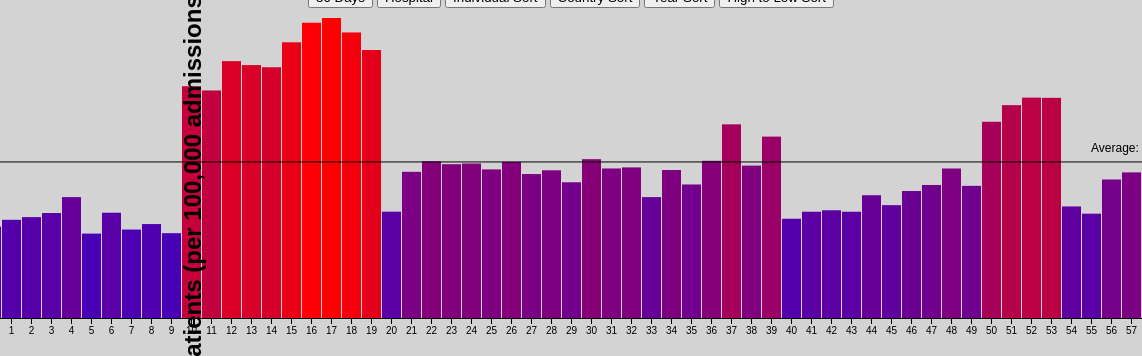
D3 v5 page, settled after 480 driven frames (8 s of simulated time); the page loaded 1 data file(s).


// ── sepsisJS.js
//Version 5
//Added Average line
//Added gradient to charts
//Added a country filter
//Fixed Numbers being displayed
//Corrected the direction of the numbers
//y and hight where doing what the other was supposed to do that has now been corrected
//Centered text inside of bar
//Changed the high of the average text as when using country filter text would be outside of svg meaning it is not displayed

//Setting width and hight variables
var w = 1200;
var h = 300;

//Setting base sort number to 1 to say not to sort data
sortNum = 1;

//Imports csv data defining 3 pieces of data then loading it into the variable dataset
d3.csv("sepsis_30day_data.csv", function(d)
{
    return {
        Country: d.Reference,
        date: +d.TIME_PERIOD,
        number: +d.OBS_VALUE
    };
}).then(function(data)
{
    dataset = data;
    maindata = dataset;
    barChart(dataset);
});

function barChart(data)
{
    if (sortNum == 2) //Checks what sort function we are using (Country)
    {
        var xscale = d3.scaleBand() //Creating and loading data onto the x axis and specifying spacing
                        .domain(data.map(d => d.Country))
                        .rangeRound([0,w])
                        .paddingInner(0.05);
    }

    else if (sortNum == 3) //Checks what sort function we are using (Year)
    {
        var xscale = d3.scaleBand() //Creating and loading data onto the x axis and specifying spacing
                        .domain(data.map(d => d.date))
                        .rangeRound([0,w])
                        .paddingInner(0.05);
    }

    else
    {
        var xscale = d3.scaleBand() //Creating and loading data onto the x axis and specifying spacing
                        .domain(d3.range(data.length))
                        .rangeRound([0,w])
                        .paddingInner(0.05);
    }

    //Create a colour gradient from blue to red
    colorScale = d3.scaleLinear()
                    .domain([0, d3.max(data, d => d.number)])
                    .range(["blue", "red"]);

    //Loads data onto y scale
    var yscale = d3.scaleLinear() 
                    .domain([0, d3.max(data, d => d.number)]) 
                    .range([h, 0]);

    //Formats x axis
    var xaxis = d3.axisBottom()
                .ticks(5)
                .scale(xscale);

    //Formats y axis
    var yaxis = d3.axisLeft()
                .ticks(5)
                .scale(yscale);

    //Creates svg onto webpage
    var svg = d3.select("#chart")
                    .append("svg")
                    .attr("width", w +60) //+60 gives space for the axis
                    .attr("height", h + 40) //+40 gives space for axis

    //Creates x axis
    svg.append("g")
        .attr("transform", "translate(40, "+ (h +10) +")")
        .call(xaxis);

    //Creates y axis
    svg.append("g")
        .attr("transform", "translate("+ (40) + ", 10)")
        .call(yaxis);

    //editing svg
    svg.selectAll("rect")
        .data(data)
        .enter()
        .append("rect")
        .attr("x", function(d, i)
        {
            if (sortNum == 2) //Checks what sort function we are using (Country)
            {
                return xscale(d.Country) +40; //Applies x scale
            }

            else if (sortNum == 3) //Checks what sort function we are using (year)
            {
                return xscale(d.date) +40; //Applies x scale
            }

            else
            {
                return xscale(i) +40; //Applies x scale
            }
            
        })
        .attr("y", function(d)
        {
            return yscale(d.number) +10; //Applies y scale
        })
        .attr("width", xscale.bandwidth()) //Adjust width of bars to fit all data in svg
        .attr("height", function(d)
        {
            return h - yscale(d.number); //adjust hight of bars to fit in svg
        })
        .attr("fill", d => colorScale(d.number)) //Sets colour of bars to black
        .on('mouseover', function(d, i) //This function applies when you mouse is hovered over a specific bar in the graph
        {
            d3.select(this)
                .attr("fill", "orange"); //Sets colour of bar to orange when hovering over
                
                var box = this.getBBox();
                svg.append("text") //Writes variable onto the bar as well as centres the text on the bar
                    .attr("id", "tooltip")
                    .attr("x", box.x + box.width / 1.5)
                    .attr("y", box.y + box.height / 2.4)
                    .attr("transform", "rotate(-90 " + (box.x + box.width / 1.5) + " " + (box.y + box.height / 2.4) + ")")
                    .text(d.number);
        })
        .on('mouseout', function(event, d) //This function sets it so when the mouse is no longer hovering over the bar it will revert back to black and remove the text
        {
            d3.select(this)
                .attr("fill", d => colorScale(d.number))
                d3.select("#tooltip").remove();
        })

    average = d3.mean(data, d=> d.number); //Creates an average of all the data
    
    //Draws a red line showing the average
    svg.append("line")
        //start of line
        .attr("x1", 40)
        .attr("y1", yscale(average) + 10)
        //end of line
        .attr("x2", w + 40)
        .attr("y2", yscale(average) + 10)
        //colour and width
        .attr("stroke", "black")
        .attr("stoke-width", 2);

    //Creates text displaying the average
    svg.append("text")
        .attr("x", w - 50)
        .attr("y", yscale(average))
        .attr("fill", "black")
        .style("font-size", "12px")
        .text("Average: " + average.toFixed(2)); //round to 2 decimal points
}

//This next section is for when one of the buttons is pressed the data on screen will react
function button(num)
{
    if (num == 1) //30 Days dataset SVG
    {
        d3.csv("sepsis_30day_data.csv", function(d)
        {
            return {
                Country: d.Reference,
                date: +d.TIME_PERIOD,
                number: +d.OBS_VALUE
            };
        }).then(function(data)
        {
            dataset = data;
            maindata = dataset;
            d3.select("#chart").selectAll("*").remove();
            barChart(dataset);
        });
    }

    if (num == 2) //Hospital dataset SVG
    {
        d3.csv("sepsis_hospital_data.csv", function(d)
        {
            return {
                Country: d.Reference,
                date: +d.TIME_PERIOD,
                number: +d.OBS_VALUE
            };
        }).then(function(data)
        {
            dataset = data;
            maindata = dataset;
            d3.select("#chart").selectAll("*").remove();
            barChart(dataset);
        });
    }

    if (num == 3) //Individual Sort
    {
        sortNum = 1; //Allows barChart to know what sort we are using
        d3.select("#chart").selectAll("*").remove();
        barChart(dataset, sortNum);
    }

    if (num == 4) //Country Sort
    {
        sortNum = 2; //Allows barChart to know what sort we are using
        d3.select("#chart").selectAll("*").remove();
        barChart(dataset, sortNum);
    }

    if (num == 5) //Year sort
    {
        sortNum = 3; //Allows barChart to know what sort we are using
        dataset.sort((a, b) => b.date - a.date);
        d3.select("#chart").selectAll("*").remove();
        barChart(dataset, sortNum);
    }

    if (num == 6) //High to low sort
    {
        dataset.sort((a, b) => b.number - a.number);
        d3.select("#chart").selectAll("*").remove();
        barChart(dataset);
    }
}

//country filter so you can view specific countries data
function countryFilter(countryName)
{
    if (countryName == "all")
    {
        dataset = maindata; //imports all countries back to normal dataset
    }
    else
    {
        dataset = maindata.filter(d => d.Country == countryName); //Filters only specific country name
    }

    d3.select("#chart").selectAll("*").remove();
        barChart(dataset);
}

### data: sepsis_30day_data.csv
?Reference, TIME_PERIOD, OBS_VALUE
Finland, 2014, 621
Finland, 2015, 667.7
Finland, 2016, 685.9
Finland, 2017, 713.8
Finland, 2018, 822
Finland, 2019, 573.8
Finland, 2020, 715.8
Finland, 2021, 601.4
Finland, 2022, 638.8
Finland, 2023, 576.8
Israel, 2014, 1576
Israel, 2015, 1547
Israel, 2016, 1747
Israel, 2017, 1720
Israel, 2018, 1705
Israel, 2019, 1875
Israel, 2020, 2008
Israel, 2021, 2040
Israel, 2022, 1942
Israel, 2023, 1822
Netherlands, 2014, 723
Netherlands, 2015, 994
Netherlands, 2016, 1065
Netherlands, 2017, 1046
Netherlands, 2018, 1050
Netherlands, 2019, 1010
Netherlands, 2020, 1061
Netherlands, 2021, 978.9
Netherlands, 2022, 1004
Netherlands, 2023, 922.9
New Zealand, 2014, 1080
New Zealand, 2015, 1017
New Zealand, 2016, 1024
New Zealand, 2017, 822.1
New Zealand, 2018, 1006
New Zealand, 2019, 907.9
New Zealand, 2020, 1069
New Zealand, 2021, 1317
New Zealand, 2022, 1036
New Zealand, 2023, 1233
Sweden, 2014, 674.8
Sweden, 2015, 722.6
Sweden, 2016, 732.5
Sweden, 2017, 722.6
Sweden, 2018, 834.7
Sweden, 2019, 767.4
Sweden, 2020, 863.3
Sweden, 2021, 904.6
Sweden, 2022, 1017
Sweden, 2023, 898.5
Italy, 2014, 1334
Italy, 2015, 1447
Italy, 2016, 1498
Italy, 2017, 1497
Italy, 2018, 758.5
Italy, 2019, 709.4
Italy, 2020, 941.8
Italy, 2021, 990.1
Italy, 2022, 734.8
Italy, 2023, 645.1